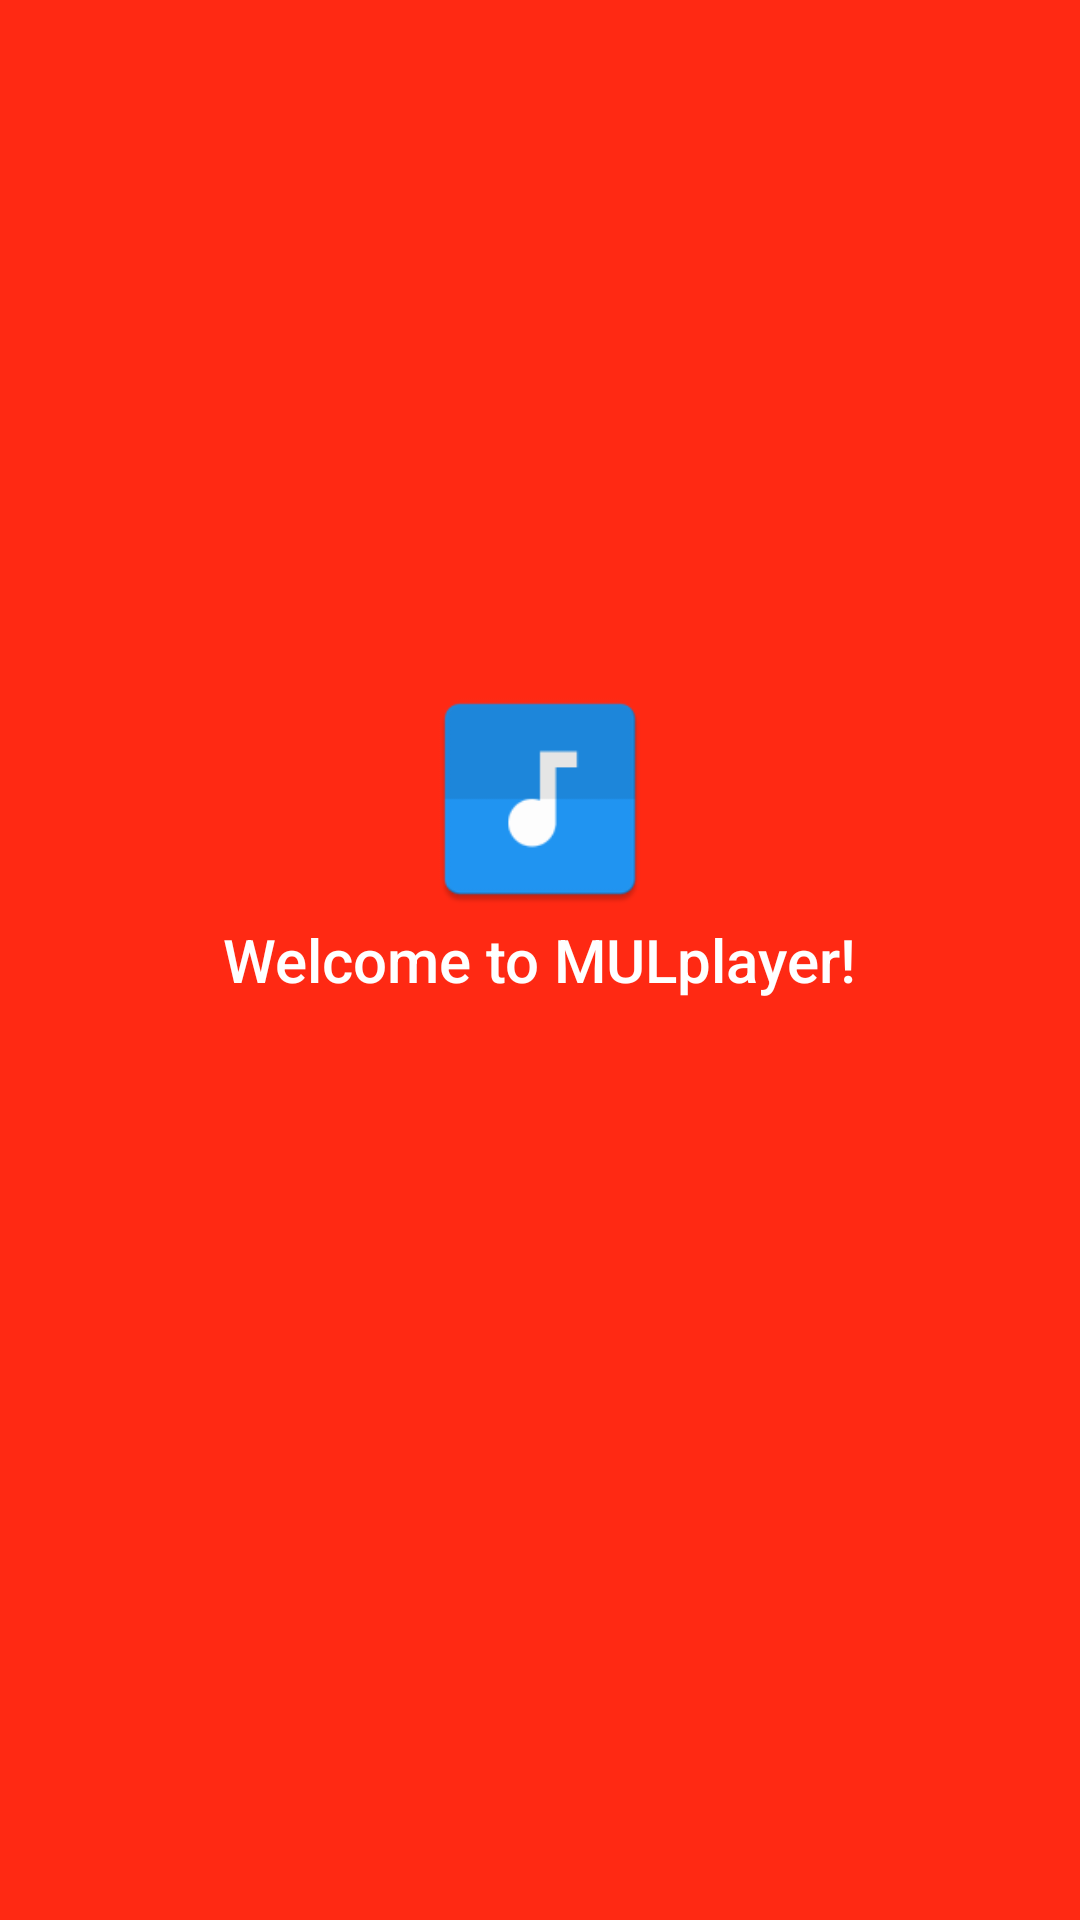

Reconstruct the res/layout file that produces this screen, plus the resources it refers to.
<!-- AndroidManifest.xml: application theme AppTheme -->
<!-- res/layout/activity_splash_screen.xml -->
<?xml version="1.0" encoding="utf-8"?>
<LinearLayout xmlns:android="http://schemas.android.com/apk/res/android"
              android:layout_width="match_parent"
              android:layout_height="match_parent"
              android:background="@color/primary_light"
              android:gravity="center"
              android:orientation="vertical"
    >

    <ImageView
        android:layout_width="80dp"
        android:layout_height="80dp"
        android:background="@mipmap/ic_launcher"
        android:padding="10dp"
        />

    <TextView
        android:layout_width="wrap_content"
        android:layout_height="wrap_content"
        android:layout_marginBottom="80dp"
        android:text="@string/application.welcome"
        android:textAppearance="@style/TextAppearance.AppCompat.Title"
        />

</LinearLayout>
<!-- resources referenced by this layout -->
<resources>
  <color name="primary_light">#FF2913</color>
  <!-- mipmap ic_launcher: png bitmap (mipmap-hdpi, 1400 bytes) -->
  <string name="application.welcome">Welcome to MULplayer!</string>
  <style name="AppTheme" parent="Theme.AppCompat.Light.NoActionBar">
          <item name="windowActionBar">false</item>
          <item name="windowNoTitle">true</item>
  
          
          <item name="windowActionModeOverlay">true</item>
          
  
          
          <item name="colorPrimary">@color/primary</item>
          
          <item name="colorPrimaryDark">@color/primary_dark</item>
          
          <item name="colorAccent">@color/accent</item>
  
          <item name="android:textColorPrimary">@color/primary_text</item>
          <item name="android:textColorSecondary">@color/secondary_text</item>
  
          
          <item name="colorControlNormal">@color/primary_text</item>
          <item name="colorControlActivated">@color/accent</item>
          <item name="colorControlHighlight">@color/primary_light</item>
  
          <item name="android:windowBackground">@color/background</item>
          <item name="android:colorBackground">@color/background</item>
      </style>
  <color name="primary">#ED1600</color>
  <color name="primary_dark">#C21200</color>
  <color name="accent">#CDCDCD</color>
  <color name="primary_text">#FFF</color>
  <color name="secondary_text">#FFF</color>
  <color name="background">#292728</color>
</resources>
